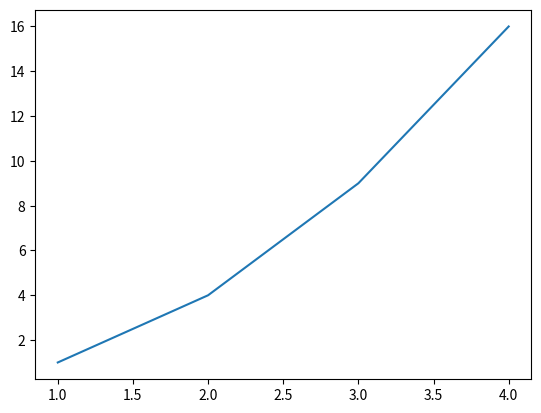

Here is the Python script that generated this plot:

# coding: utf-8

# In[2]:


get_ipython().run_line_magic('matplotlib', 'notebook')

import matplotlib.pyplot as plt
x = [1 ,2,3,4]
y = [1,4,9,16]
plt.plot(x,y)
plt.show()






